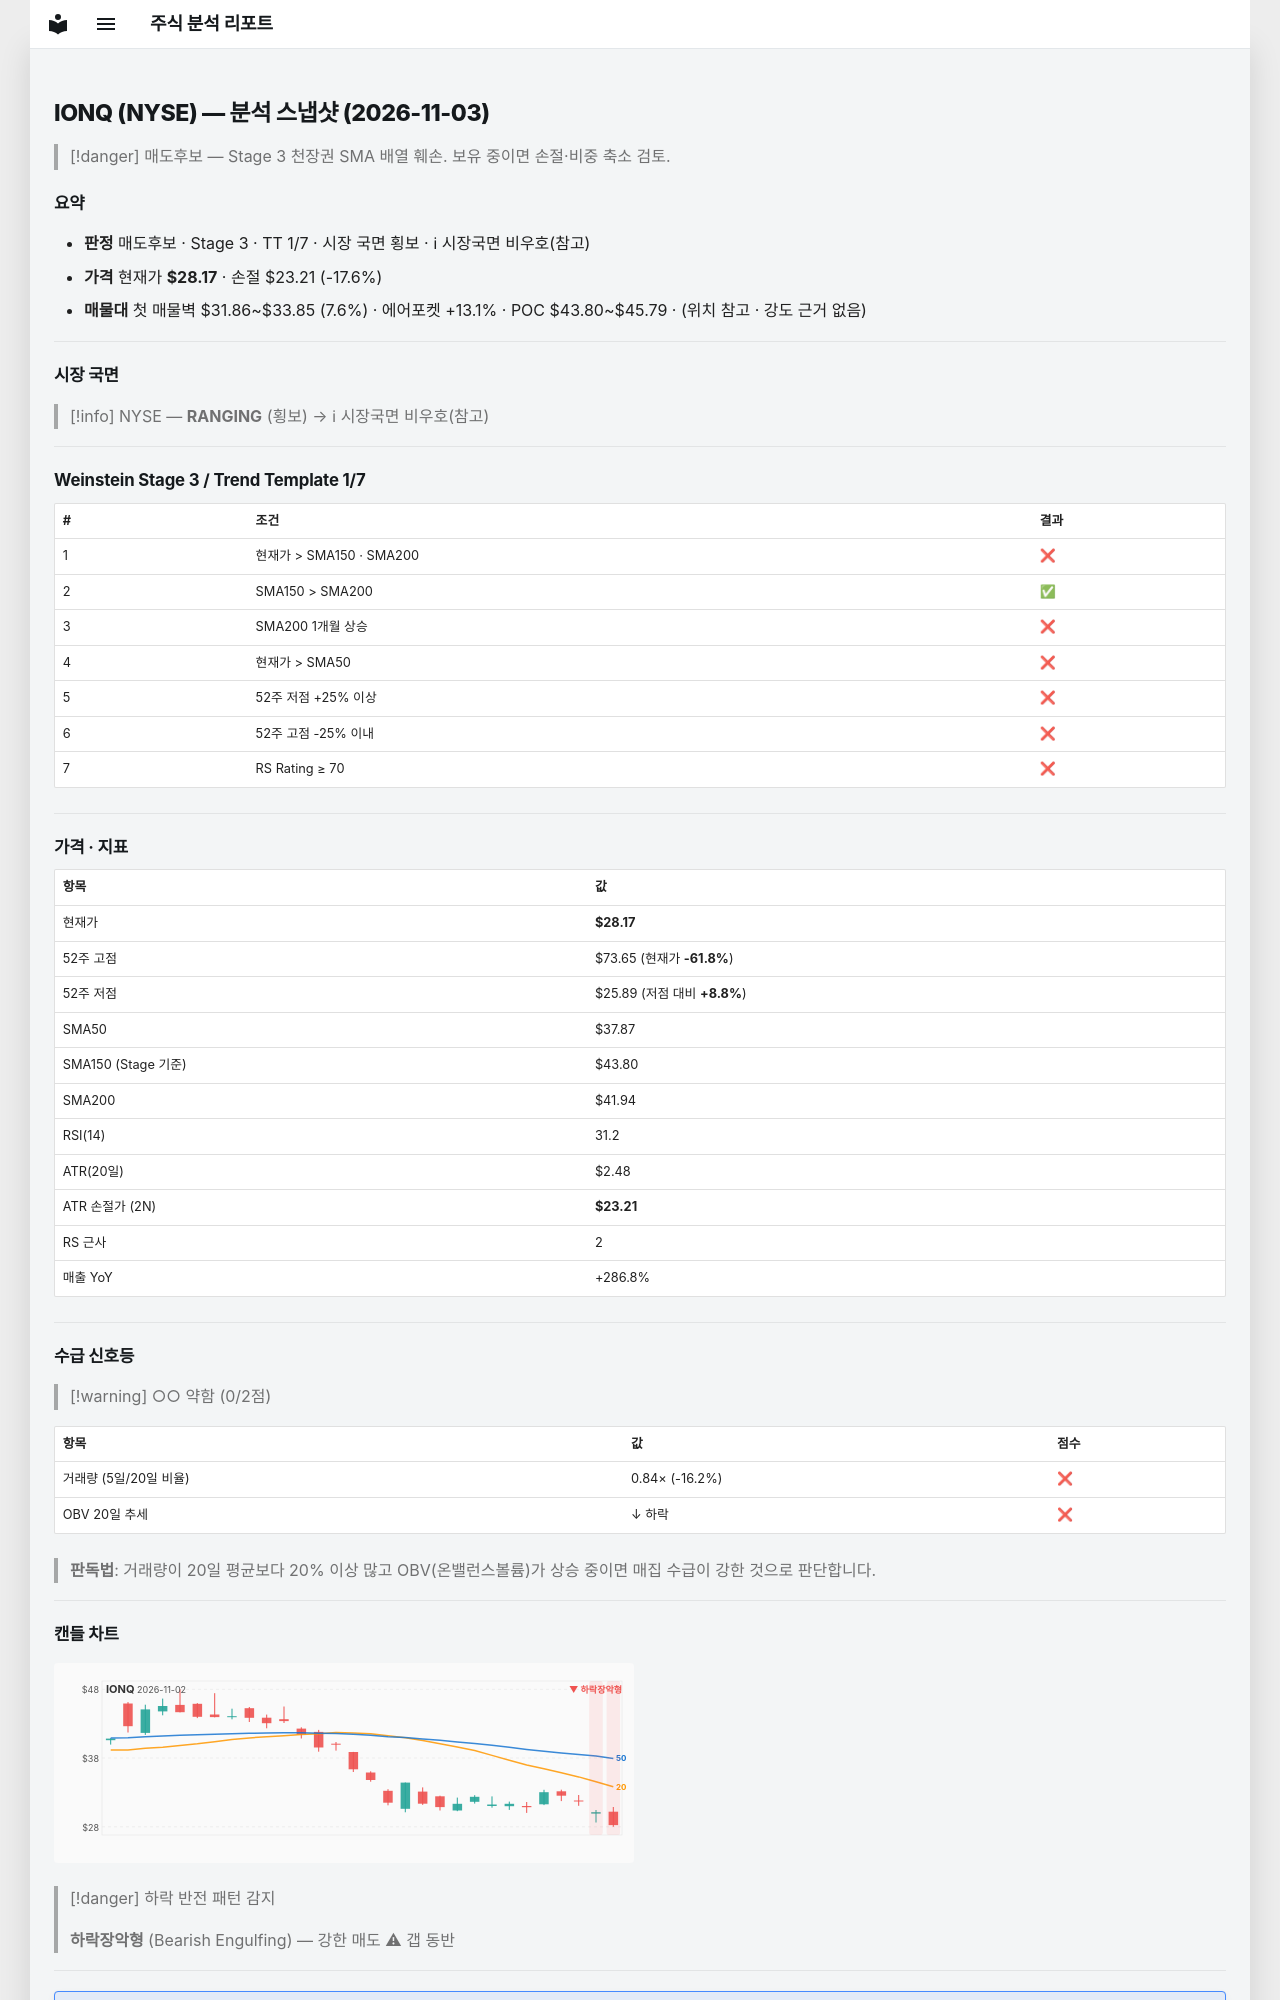

repository: soloandco/stock-reports · page: snapshots/IONQ-2026-11-03/index.html · generator: mkdocs

---
type: analysis-snapshot
title: IONQ 분석 스냅샷
ticker: IONQ
market: NYSE
created: 2026-11-03
updated: 2026-11-03
bar-date: 2026-11-02
verdict: 매도후보
real-rr: 3.99
sma50-gap-pct: -25.6
weekly-position: 저항대아래
weekly-overhead-price: 47.94
weekly-overhead-pct: 70.2
stage: 3
trend-template-score: 1
tt-max: 7
ma-set: sma-50-150-200
price: 28.170000076293945
stop-price: 23.208952276735808
market-regime: RANGING
supply-demand-score: 0/2
supply-demand-label: 약함
status: tracking
tags:
  - stock-agent
  - watchlist
  - IONQ
  - analysis
related:
  - "[[analysis-template]]"
---

# IONQ (NYSE) — 분석 스냅샷 (2026-11-03)

> [!danger] 매도후보 — Stage 3 천장권
> SMA 배열 훼손. 보유 중이면 손절·비중 축소 검토.

## 요약

- **판정** 매도후보 · Stage 3 · TT 1/7 · 시장 국면 횡보 · ℹ 시장국면 비우호(참고)
- **가격** 현재가 **$28.17** · 손절 $23.21 (-17.6%)
- **매물대** 첫 매물벽 $31.86~$33.85 (7.6%) · 에어포켓 +13.1% · POC $43.80~$45.79 · (위치 참고 · 강도 근거 없음)

---

## 시장 국면

> [!info] NYSE — **RANGING** (횡보) → ℹ 시장국면 비우호(참고)

---

## Weinstein Stage 3 / Trend Template 1/7

| # | 조건 | 결과 |
|---|------|------|
| 1 | 현재가 > SMA150 · SMA200 | ❌ |
| 2 | SMA150 > SMA200 | ✅ |
| 3 | SMA200 1개월 상승 | ❌ |
| 4 | 현재가 > SMA50 | ❌ |
| 5 | 52주 저점 +25% 이상 | ❌ |
| 6 | 52주 고점 -25% 이내 | ❌ |
| 7 | RS Rating ≥ 70 | ❌ |

---

## 가격 · 지표

| 항목 | 값 |
|------|---|
| 현재가 | **$28.17** |
| 52주 고점 | $73.65 (현재가 **-61.8%**) |
| 52주 저점 | $25.89 (저점 대비 **+8.8%**) |
| SMA50 | $37.87 |
| SMA150 (Stage 기준) | $43.80 |
| SMA200 | $41.94 |
| RSI(14) | 31.2 |
| ATR(20일) | $2.48 |
| ATR 손절가 (2N) | **$23.21** |
| RS 근사 | 2 |
| 매출 YoY | +286.8% |

---
## 수급 신호등

> [!warning] ○○ 약함 (0/2점)

| 항목 | 값 | 점수 |
|------|------|------|
| 거래량 (5일/20일 비율) | 0.84× (-16.2%) | ❌ |
| OBV 20일 추세 | ↓ 하락 | ❌ |

> **판독법**: 거래량이 20일 평균보다 20% 이상 많고 OBV(온밸런스볼륨)가 상승 중이면 매집 수급이 강한 것으로 판단합니다.

---
